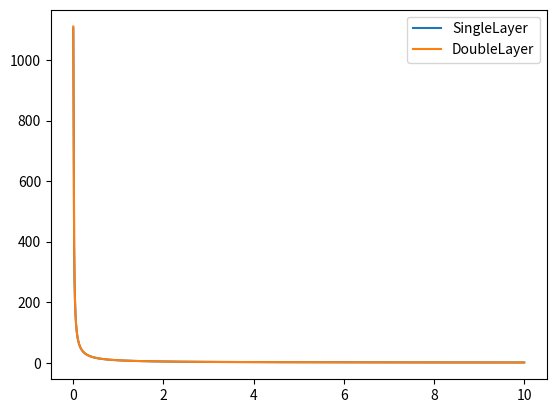

The script that saved this image:
# -*- coding: utf-8 -*-
"""
Created on Sun Nov 11 16:17:49 2018

[redacted]
"""

import numpy as np
from numpy import linalg as lin
import matplotlib.pyplot as plt


class GridNet:
    def __init__(self, n, m):
        self.nrow = n
        self.ncol = m
    
    def toindex(self, i, j):
        return i*self.ncol + j
    
    def toij(self, index):
        j = index % self.ncol
        i = int(index / self.ncol)
        result = (i, j)
        return result

    def ij_valid(self, i, j):
        result = (0 <= i < self.nrow and 0 <= j < self.ncol)
        return result
    
    def __push_valid(self, ret_list, i, j):
        if self.ij_valid(i, j):
            ret_list.append(self.toindex(i, j))
    
    def neb(self, index):
        i, j = self.toij(index)
        neb = []
        self.__push_valid(neb, i+1, j)
        self.__push_valid(neb, i-1, j)
        self.__push_valid(neb, i, j-1)
        self.__push_valid(neb, i, j+1)
        return neb
    
    def input_vec(self, i, j, dtype=float):
        b = np.zeros(self.N, dtype)
        b[self.toindex(i, j)] = 1
        return b
    
    @property
    def N(self):
        return self.nrow * self.ncol
    
    def laplacian(self, dtype=float):
        n = self.N
        A = np.zeros([n, n], dtype)
        for i in range(n):
            A[i, :][self.neb(i)] = 1
        D = np.diag(np.sum(A, 1))
        return D - A


class SysU2E:
    def G1(L, B, w):
        n, m = L.shape
        if n == m:
            b1 = np.ones(n)
            sI = np.eye(n)*complex(0, w)
            L1 = L + sI + np.diag(B)
            return lin.solve(L1, B) - b1
        return None
    
    def G2(L, B, w, acc=1.0, kappa=1.0):
        n, m = L.shape
        if n == m:
            b1 = np.ones(n)
            B1 = np.diag(B)
            B2 = np.eye(n)*kappa
            sI = np.eye(n)*complex(0, w)
            L1 = acc*L + sI + B1
            L2 = L + sI + B2
            g1 = lin.solve(L1, B)
            g2 = lin.solve(L2, B2)
            return g2.dot(g1) - b1
        return None
    
    def grad1(L, B, w):
        n, m = L.shape
        if n == m:
            b1 = np.matrix(np.ones([n, 1]))
            b2 = np.matrix(B).transpose()
            L1 = np.matrix(L + np.diag(np.ones(n)*complex(0, w) + B))
            x = np.matrix(lin.solve(L1, b2)) - b1
            y = np.matrix(lin.solve(L1*L1, b2))
            gd = 2*np.imag(x.H*y)
            return np.trace(gd)
        return None

    def test_norm(L, B, wrange, acc=1.0, kappa=1.0):
        n1 = [lin.norm(SysU2E.G1(L, B, w)) for w in wrange]
        n2 = [lin.norm(SysU2E.G2(L, B, w, acc, kappa)) for w in wrange]
        return np.array([n1, n2])


class SysV2E:
    def G1(L, B, w):
        n, m = L.shape
        if n == m:
            b1 = np.ones(n)
            L1 = L + np.diag(b1*complex(0, w) + B)
            return lin.solve(L1, b1)
        return None

    def G2(L, B, w, acc=1.0, kappa=1.0):
        n, m = L.shape
        if n == m:
            b1 = np.ones(n); sI = b1*complex(0, w)
            L1 = acc*L + np.diag(sI + B)
            L2 = L + np.diag(sI + b1*kappa)
            g1 = lin.solve(L1, b1)
            g2 = lin.solve(L2, np.diag(B))
            return (g2 + np.eye(n)).dot(g1)
        return None
    
    def test_norm(L, B, wrange, acc = 1.0, kappa = 1.0):
        n1 = [lin.norm(SysV2E.G1(L, B, w)) for w in wrange]
        n2 = [lin.norm(SysV2E.G2(L, B, w, acc, kappa)) for w in wrange]
        return np.array([n1, n2])


def numeric_diff(val, dx):
    n = len(val)
    return (val[1:]-val[0:n-1])/dx


Graph0 = GridNet(8, 8)
L0 = Graph0.laplacian()
b0 = Graph0.input_vec(0, 0)
wmax = 10
dw = 0.001  # 0.001
ws = np.linspace(0, wmax, int(wmax/dw)+1)


def main_v2e():
    ret = SysV2E.test_norm(L0, b0, ws, acc=1, kappa=1.0)
    plt.figure()
    plt.plot(ws, ret[0, :])
    plt.plot(ws, ret[1, :])
    print(ret[0, 0])
    print(ret[1, 0])
    plt.legend(['SingleLayer', 'DoubleLayer'])
    plt.show()


def main_u2e():
    ret = SysU2E.test_norm(L0, b0, ws, acc=10.0, kappa=1.0)
    plt.figure()
    plt.plot(ws, ret[0, :])
    plt.plot(ws, ret[1, :])
    plt.legend(['SingleLayer', 'DoubleLayer'])
    plt.show()


def main_u2e_grad_test():
    ns = np.array([lin.norm(SysU2E.G1(L0, b0, w)) for w in ws])
    ns2 = ns*ns
    gd2 = numeric_diff(ns2, dw) # num diff is one item less
    gd2_algo = np.array([SysU2E.grad1(L0, b0, w) for w in ws])
    gd2_algo = gd2_algo[0:len(gd2)]
    ws2 = ws[0:len(gd2)]
    diff_gd2 = gd2_algo - gd2
    rdif_gd2 = diff_gd2 / gd2
 
    plt.figure()
    plt.plot(ws2, gd2_algo)
    plt.plot(ws2, gd2)
    plt.legend(['grad by algo', 'grad by num diff'])
    
    plt.figure()
    plt.plot(ws2, rdif_gd2)
    plt.title('relative gradient error')
    plt.show()
    return


if __name__ == '__main__':
    main_v2e()
    # main_u2e_grad_test()
    # main_v2e()
